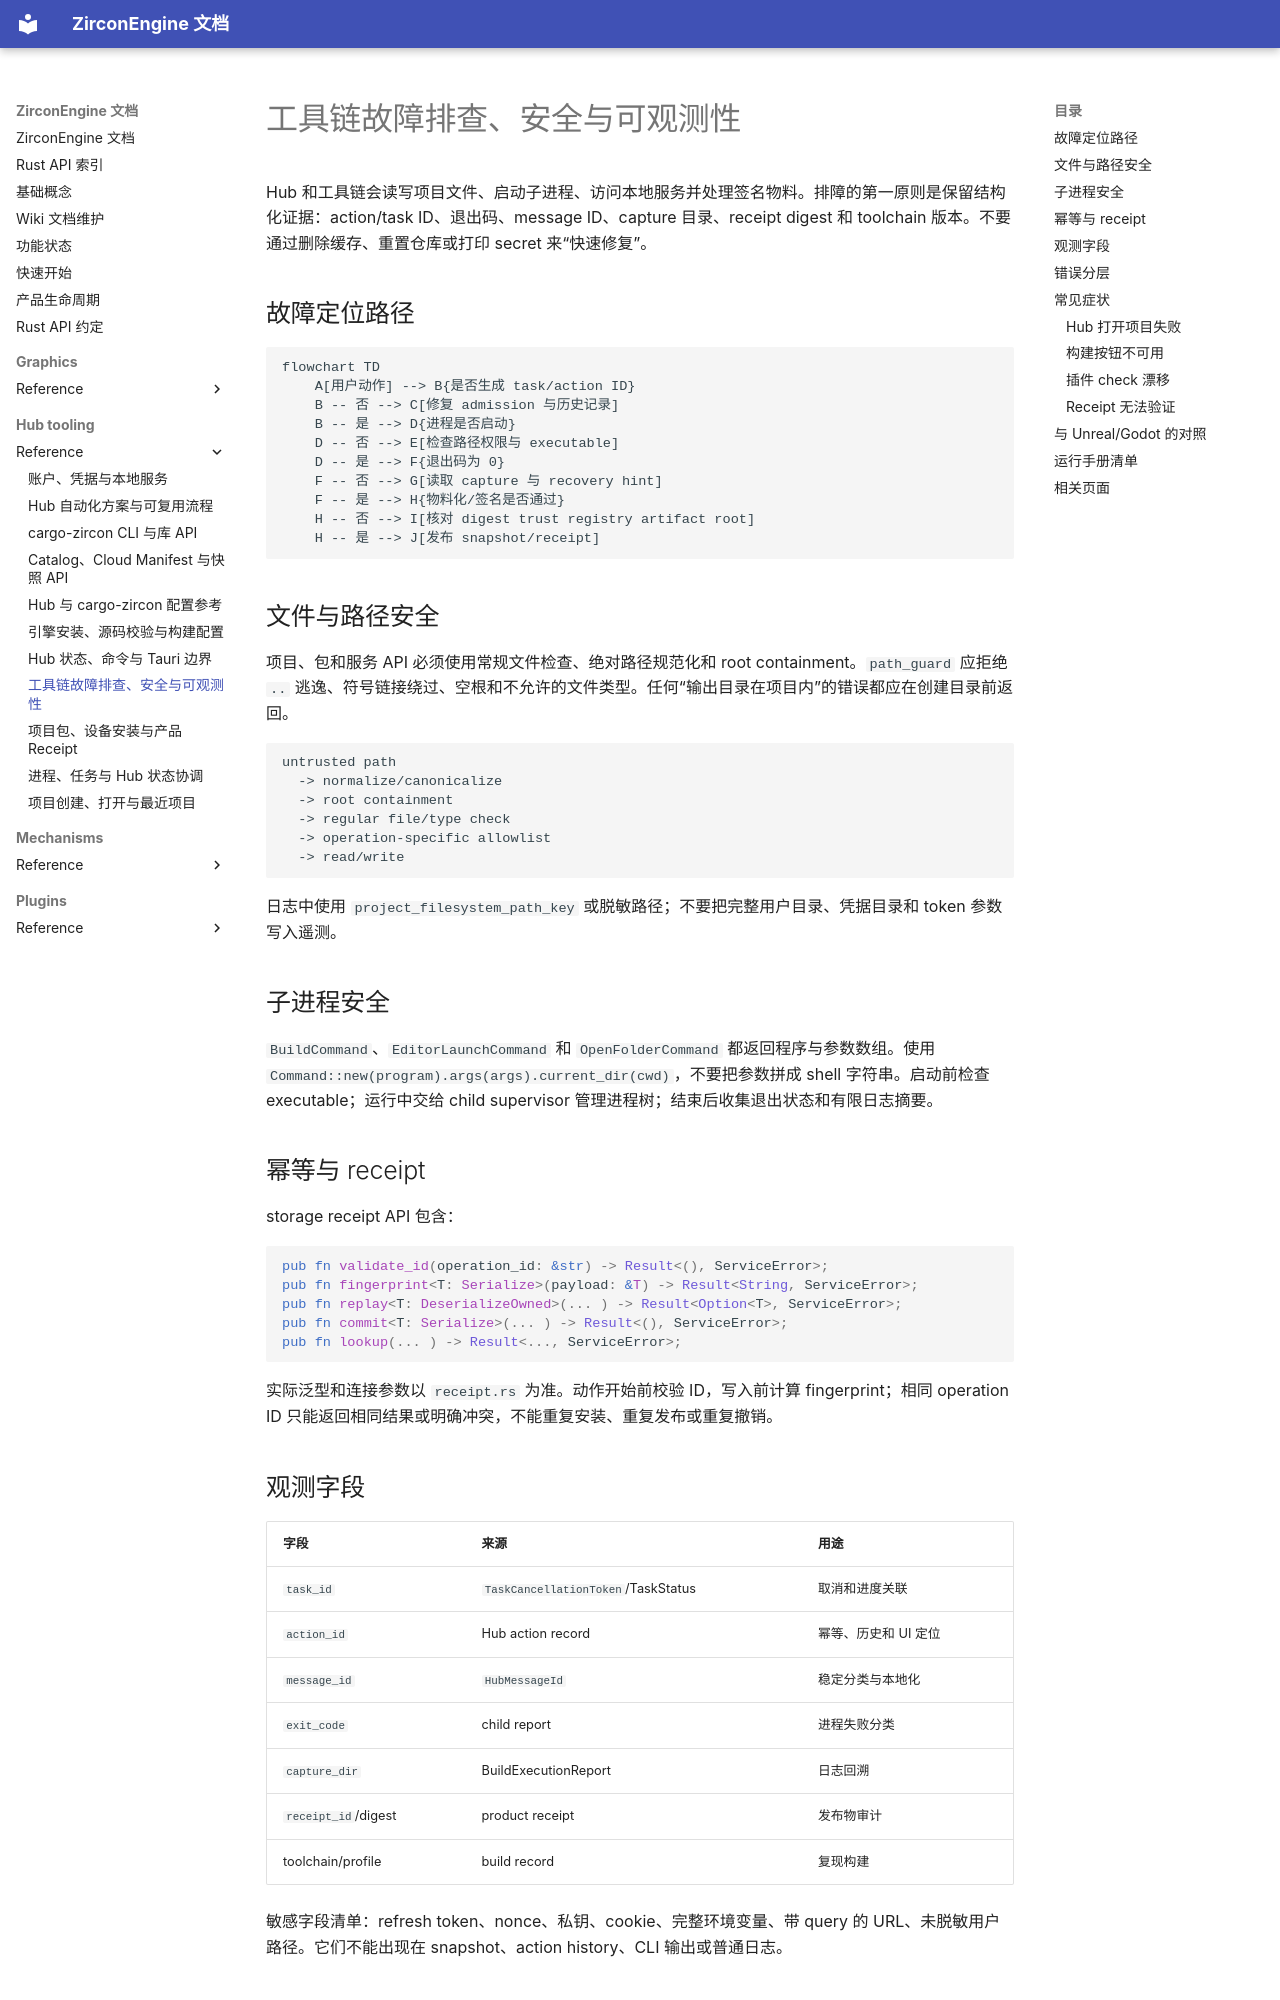

repository: He-Jiahui/ZirconEngine · page: hub-tooling/reference/operations-security/index.html · generator: mkdocs

---
related_code:
  - zircon_hub/src/service/storage/receipt.rs
  - zircon_hub/src/service/storage/path_guard.rs
  - zircon_hub/src/process/child_supervisor.rs
  - zircon_hub/src/build/runner.rs
  - tools/cargo/src/build/receipt
implementation_files:
  - zircon_hub/src/service/storage
  - zircon_hub/src/process
  - tools/cargo/src/build/receipt
plan_sources:
  - docs/plans/optimize/zircon_tooling/26-security-principal-credential-trust-capability-cryptography-supply-chain-audit-review.md
tests:
  - zircon_hub/src/service/storage
  - zircon_hub/src/process
  - tools/cargo/src/build/receipt
doc_type: operations-guide
---

# 工具链故障排查、安全与可观测性

Hub 和工具链会读写项目文件、启动子进程、访问本地服务并处理签名物料。排障的第一原则是保留结构化证据：action/task ID、退出码、message ID、capture 目录、receipt digest 和 toolchain 版本。不要通过删除缓存、重置仓库或打印 secret 来“快速修复”。

## 故障定位路径

```mermaid
flowchart TD
    A[用户动作] --> B{是否生成 task/action ID}
    B -- 否 --> C[修复 admission 与历史记录]
    B -- 是 --> D{进程是否启动}
    D -- 否 --> E[检查路径权限与 executable]
    D -- 是 --> F{退出码为 0}
    F -- 否 --> G[读取 capture 与 recovery hint]
    F -- 是 --> H{物料化/签名是否通过}
    H -- 否 --> I[核对 digest trust registry artifact root]
    H -- 是 --> J[发布 snapshot/receipt]
```

## 文件与路径安全

项目、包和服务 API 必须使用常规文件检查、绝对路径规范化和 root containment。`path_guard` 应拒绝 `..` 逃逸、符号链接绕过、空根和不允许的文件类型。任何“输出目录在项目内”的错误都应在创建目录前返回。

```text
untrusted path
  -> normalize/canonicalize
  -> root containment
  -> regular file/type check
  -> operation-specific allowlist
  -> read/write
```

日志中使用 `project_filesystem_path_key` 或脱敏路径；不要把完整用户目录、凭据目录和 token 参数写入遥测。

## 子进程安全

`BuildCommand`、`EditorLaunchCommand` 和 `OpenFolderCommand` 都返回程序与参数数组。使用 `Command::new(program).args(args).current_dir(cwd)`，不要把参数拼成 shell 字符串。启动前检查 executable；运行中交给 child supervisor 管理进程树；结束后收集退出状态和有限日志摘要。
